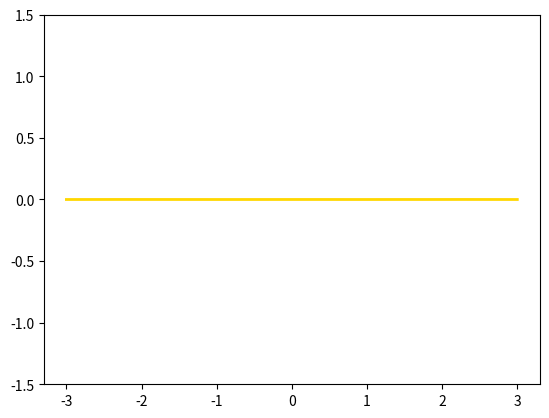

Write the Python code that produced this figure.
import numpy as np
import matplotlib.pyplot as plt
from matplotlib.animation import FuncAnimation

x = np.linspace(-3, 3, 1000)
fig, ax = plt.subplots()
line, = ax.plot(x, np.zeros_like(x), color='gold', lw=2)
ax.set_ylim(-1.5, 1.5)

def update(frame):
    t = frame / 10
    # Enveloppe qui grandit dans le temps
    amplitude = 1 / (1 + np.exp(-4 * (t - 2)))
    # Fractale de Weierstrass
    weierstrass = sum((0.5)**n * np.cos(3**n * x) for n in range(1, 6))
    line.set_ydata(amplitude * weierstrass)
    return line,

ani = FuncAnimation(fig, update, frames=40, interval=50, blit=True)
plt.show()
